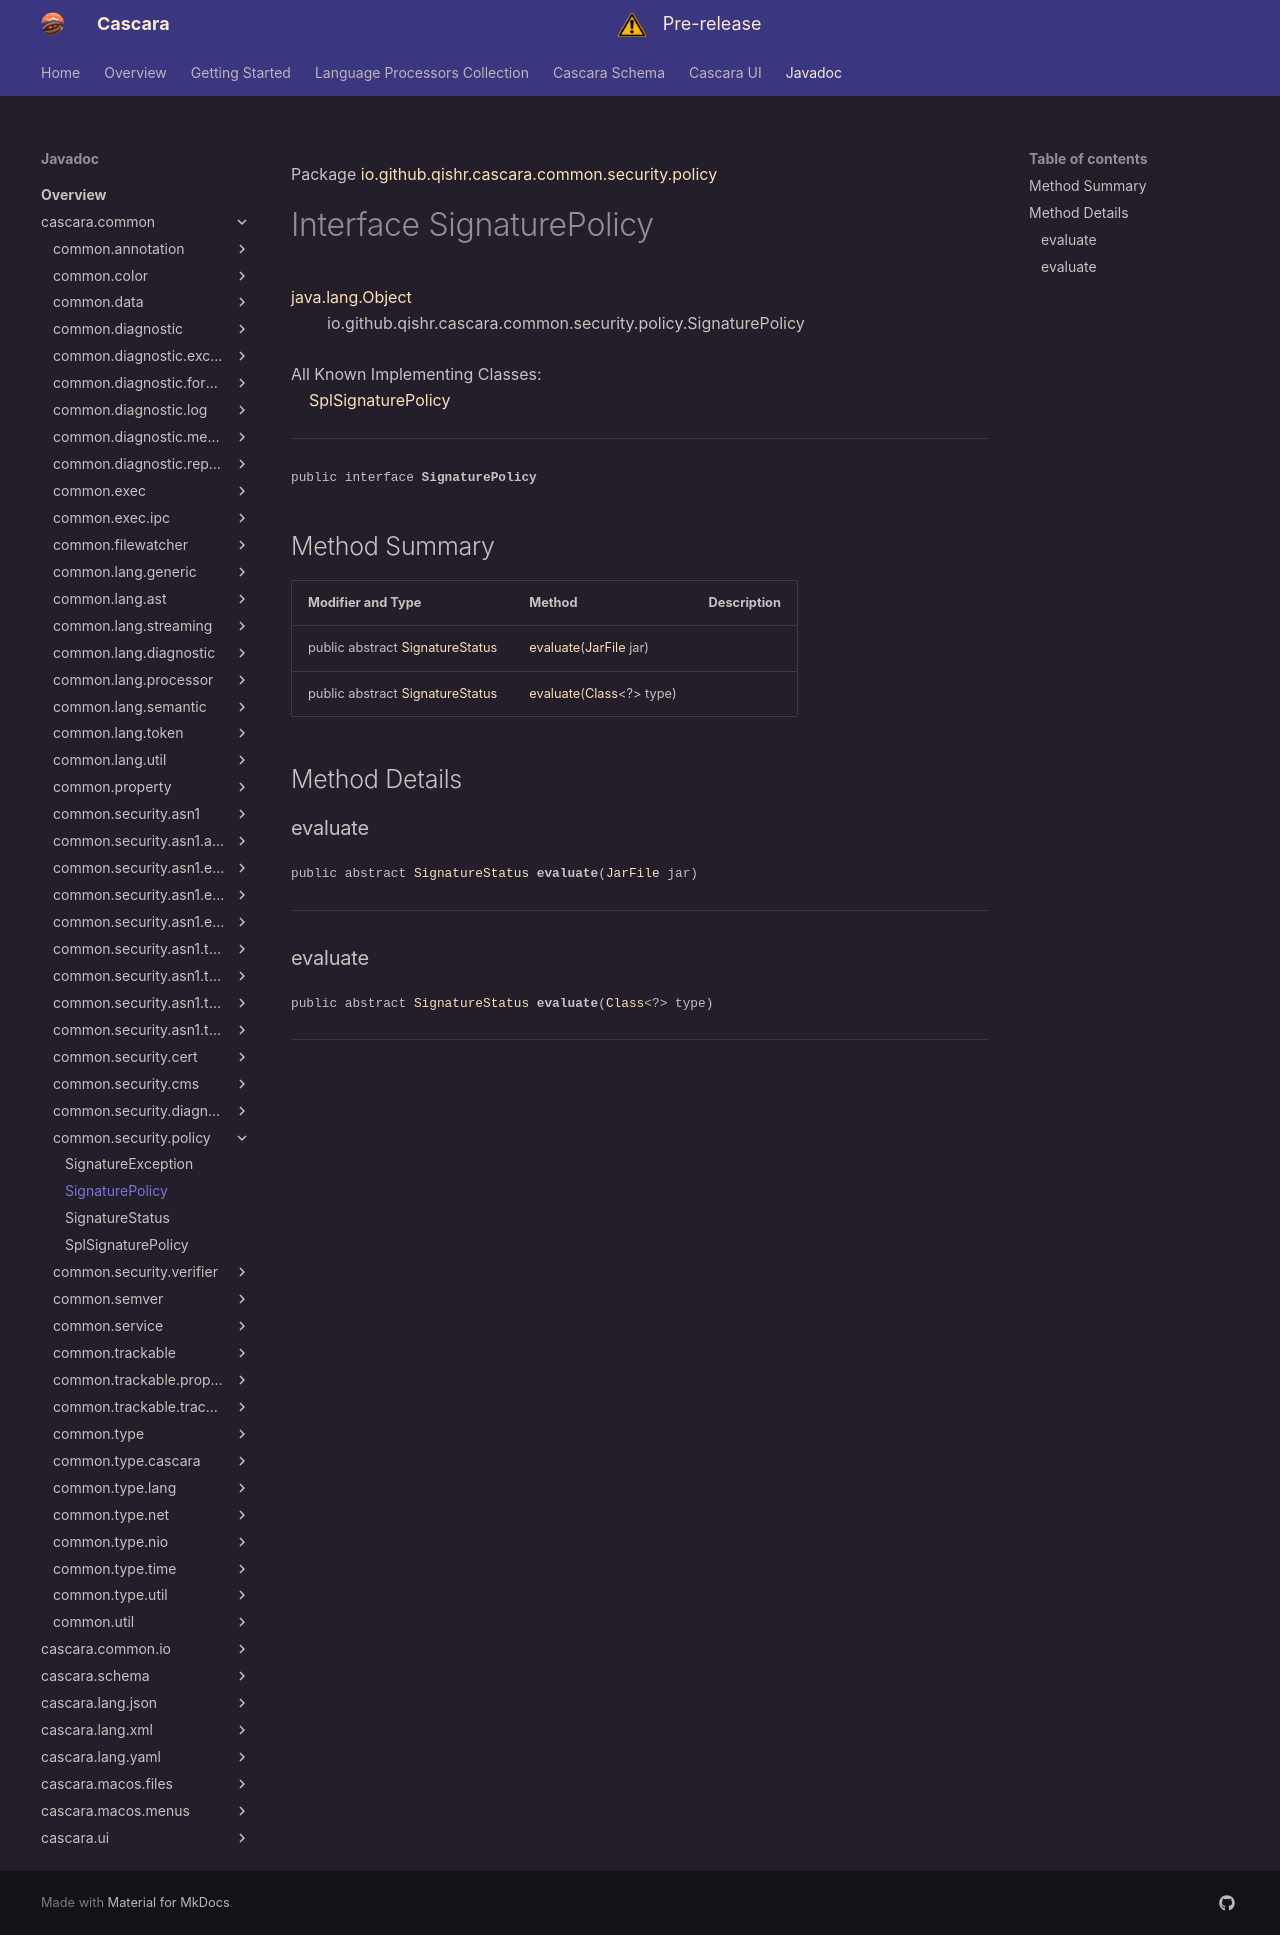

repository: qishr/qishr.github.io · page: javadoc/latest/cascara.common/io/github/qishr/cascara/common/security/policy/SignaturePolicy/index.html · generator: mkdocs

Package [io.github.qishr.cascara.common.security.policy](index.md)

# Interface SignaturePolicy
[java.lang.Object](https://docs.oracle.com/en/java/javase/24/docs/api/java.base/java/lang/Object.html)<br/>
        io.github.qishr.cascara.common.security.policy.SignaturePolicy<br/>
<br/>
All Known Implementing Classes:<br/>
    [SplSignaturePolicy](../../../../../../../io/github/qishr/cascara/common/security/policy/SplSignaturePolicy.md)


----

<span style="font-family: monospace; font-size: 80%;">public interface __SignaturePolicy__</span>


## Method Summary

| Modifier and Type                                                                                                         | Method                                                                                                                    | Description |
|---------------------------------------------------------------------------------------------------------------------------|---------------------------------------------------------------------------------------------------------------------------|-------------|
| public abstract [SignatureStatus](../../../../../../../io/github/qishr/cascara/common/security/policy/SignatureStatus.md) | [evaluate](#evaluate)([JarFile](../../../../../../../io/github/qishr/cascara/common/util/JarFile.md) jar)                 |             |
| public abstract [SignatureStatus](../../../../../../../io/github/qishr/cascara/common/security/policy/SignatureStatus.md) | [evaluate](#evaluate)([Class](https://docs.oracle.com/en/java/javase/24/docs/api/java.base/java/lang/Class.html)<?> type) |             |



## Method Details

### evaluate

<span style="font-family: monospace; font-size: 80%;">public abstract [SignatureStatus](../../../../../../../io/github/qishr/cascara/common/security/policy/SignatureStatus.md) __evaluate__([JarFile](../../../../../../../io/github/qishr/cascara/common/util/JarFile.md) jar)</span>




---

### evaluate

<span style="font-family: monospace; font-size: 80%;">public abstract [SignatureStatus](../../../../../../../io/github/qishr/cascara/common/security/policy/SignatureStatus.md) __evaluate__([Class](https://docs.oracle.com/en/java/javase/24/docs/api/java.base/java/lang/Class.html)<?> type)</span>




---
